Photos from the image-classification dataset "dataset" in the GitHub repository springboardmentor200310m/Inters_Branches. Its 27 classes are: accordion, acoustic guitar, banjo, bass guitar, clarinet, cymbals, dobro, electric guitar, floor tom, harmonica, harmonium, hi-hats, horn, keyboard, mandolin, organ, piano, saxophone, shakers, tambourine, trombone, trumpet, ukulele, violin, cowbell, flute, vibraphone.

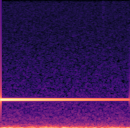
Label: vibraphone

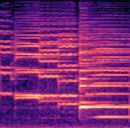
Label: violin

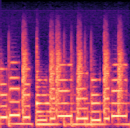
Label: keyboard

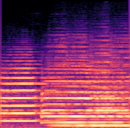
Label: trombone

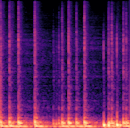
Label: floor tom

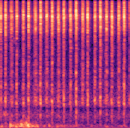
Label: shakers
